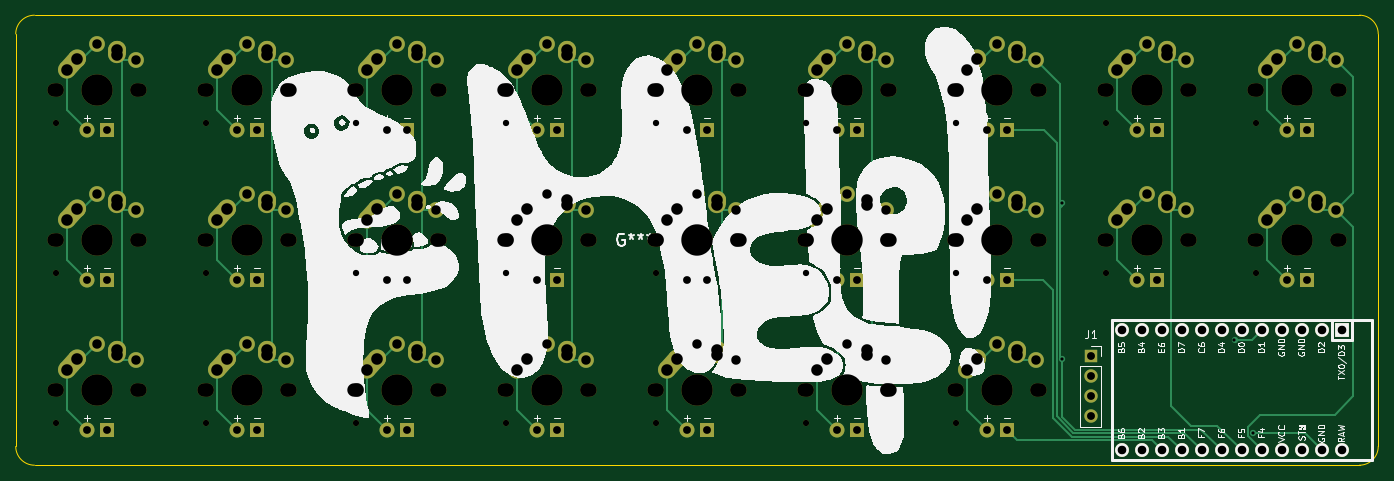
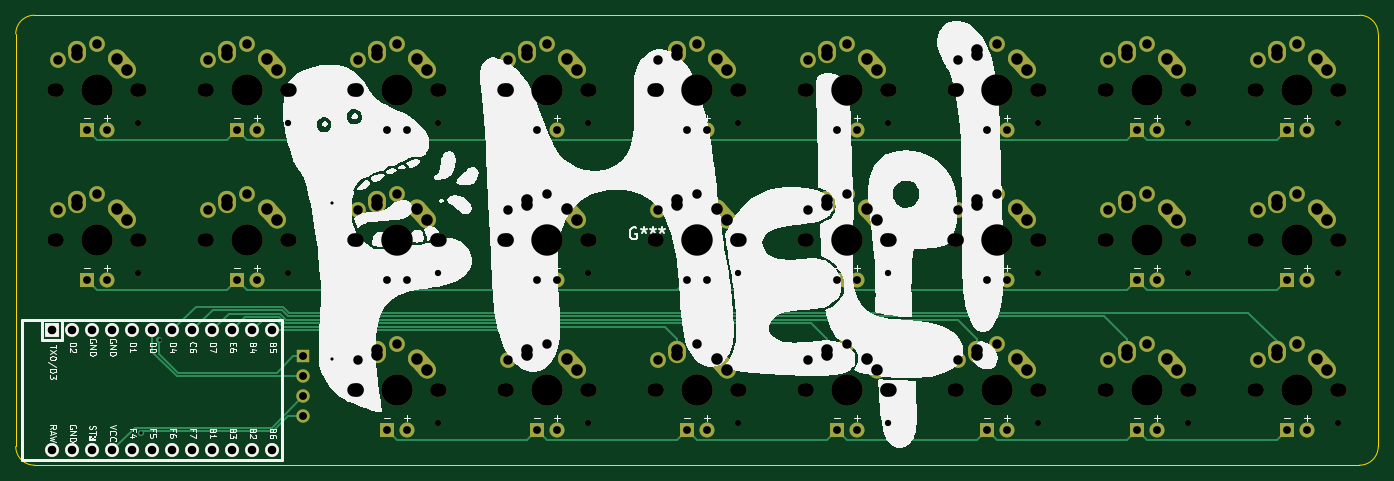
Circuit board: 11 layer files. Board 173.0 x 57.2 mm.
- bottom_copper: help-B_Cu.gbr (19009 bytes)
- bottom_mask: help-B_Mask.gbr (12815 bytes)
- paste: help-B_Paste.gbr (449 bytes)
- bottom_silk: help-B_Silkscreen.gbr (72084 bytes)
- outline: help-Edge_Cuts.gbr (973 bytes)
- top_copper: help-F_Cu.gbr (25298 bytes)
- top_mask: help-F_Mask.gbr (12815 bytes)
- paste: help-F_Paste.gbr (449 bytes)
- top_silk: help-F_Silkscreen.gbr (72127 bytes)
- drill: help-NPTH.drl (3014 bytes)
- drill: help-PTH.drl (4481 bytes)

=== bottom_copper: help-B_Cu.gbr (19009 bytes, source omitted) ===
=== bottom_mask: help-B_Mask.gbr (12815 bytes, source omitted) ===
=== paste: help-B_Paste.gbr ===
%TF.GenerationSoftware,KiCad,Pcbnew,6.99.0*%
%TF.CreationDate,2022-01-01T23:32:49+11:00*%
%TF.ProjectId,help,68656c70-2e6b-4696-9361-645f70636258,rev?*%
%TF.SameCoordinates,Original*%
%TF.FileFunction,Paste,Bot*%
%TF.FilePolarity,Positive*%
%FSLAX46Y46*%
G04 Gerber Fmt 4.6, Leading zero omitted, Abs format (unit mm)*
G04 Created by KiCad (PCBNEW 6.99.0) date 2022-01-01 23:32:49*
%MOMM*%
%LPD*%
G01*
G04 APERTURE LIST*
G04 APERTURE END LIST*
M02*

=== bottom_silk: help-B_Silkscreen.gbr (72084 bytes, source omitted) ===
=== outline: help-Edge_Cuts.gbr ===
%TF.GenerationSoftware,KiCad,Pcbnew,6.99.0*%
%TF.CreationDate,2022-01-01T23:32:50+11:00*%
%TF.ProjectId,help,68656c70-2e6b-4696-9361-645f70636258,rev?*%
%TF.SameCoordinates,Original*%
%TF.FileFunction,Profile,NP*%
%FSLAX46Y46*%
G04 Gerber Fmt 4.6, Leading zero omitted, Abs format (unit mm)*
G04 Created by KiCad (PCBNEW 6.99.0) date 2022-01-01 23:32:50*
%MOMM*%
%LPD*%
G01*
G04 APERTURE LIST*
%TA.AperFunction,Profile*%
%ADD10C,0.100000*%
%TD*%
G04 APERTURE END LIST*
D10*
X201612500Y-88900000D02*
G75*
G03*
X203993750Y-86518750I0J2381250D01*
G01*
X30956250Y-86518750D02*
G75*
G03*
X33337500Y-88900000I2381250J0D01*
G01*
X201612500Y-31750000D02*
X33337500Y-31750000D01*
X33337500Y-88900000D02*
X201612500Y-88900000D01*
X203993750Y-86518750D02*
X203993750Y-34131250D01*
X203993750Y-34131250D02*
G75*
G03*
X201612500Y-31750000I-2381250J0D01*
G01*
X30956250Y-34131250D02*
X30956250Y-86518750D01*
X33337500Y-31750000D02*
G75*
G03*
X30956250Y-34131250I0J-2381250D01*
G01*
M02*

=== top_copper: help-F_Cu.gbr (25298 bytes, source omitted) ===
=== top_mask: help-F_Mask.gbr (12815 bytes, source omitted) ===
=== paste: help-F_Paste.gbr ===
%TF.GenerationSoftware,KiCad,Pcbnew,6.99.0*%
%TF.CreationDate,2022-01-01T23:32:49+11:00*%
%TF.ProjectId,help,68656c70-2e6b-4696-9361-645f70636258,rev?*%
%TF.SameCoordinates,Original*%
%TF.FileFunction,Paste,Top*%
%TF.FilePolarity,Positive*%
%FSLAX46Y46*%
G04 Gerber Fmt 4.6, Leading zero omitted, Abs format (unit mm)*
G04 Created by KiCad (PCBNEW 6.99.0) date 2022-01-01 23:32:49*
%MOMM*%
%LPD*%
G01*
G04 APERTURE LIST*
G04 APERTURE END LIST*
M02*

=== top_silk: help-F_Silkscreen.gbr (72127 bytes, source omitted) ===
=== drill: help-NPTH.drl ===
M48
; DRILL file {KiCad 6.99.0} date Sat 01 Jan 2022 23:32:44
; FORMAT={-:-/ absolute / metric / decimal}
; #@! TF.CreationDate,2022-01-01T23:32:44+11:00
; #@! TF.GenerationSoftware,Kicad,Pcbnew,6.99.0
; #@! TF.FileFunction,NonPlated,1,2,NPTH
FMAT,2
METRIC
; #@! TA.AperFunction,NonPlated,NPTH,ComponentDrill
T1C0.800
; #@! TA.AperFunction,NonPlated,NPTH,ComponentDrill
T2C1.700
; #@! TA.AperFunction,NonPlated,NPTH,ComponentDrill
T3C1.750
; #@! TA.AperFunction,NonPlated,NPTH,ComponentDrill
T4C3.988
%
G90
G05
T1
X36.055Y-45.475
X36.055Y-64.525
X36.055Y-83.575
X55.105Y-45.475
X55.105Y-64.525
X55.105Y-83.575
X74.155Y-45.475
X74.155Y-64.525
X74.155Y-83.575
X93.205Y-45.475
X93.205Y-64.525
X93.205Y-83.575
X112.255Y-45.475
X112.255Y-64.525
X112.255Y-83.575
X131.305Y-45.475
X131.305Y-64.525
X131.305Y-83.575
X150.355Y-45.475
X150.355Y-64.525
X150.355Y-83.575
X169.405Y-45.475
X169.405Y-64.525
X188.455Y-45.475
X188.455Y-64.525
T2
X35.775Y-41.275
X35.775Y-60.325
X35.775Y-79.375
X46.775Y-41.275
X46.775Y-60.325
X46.775Y-79.375
X54.825Y-41.275
X54.825Y-60.325
X54.825Y-79.375
X65.825Y-41.275
X65.825Y-60.325
X65.825Y-79.375
X73.875Y-41.275
X73.875Y-60.325
X73.875Y-79.375
X84.875Y-41.275
X84.875Y-60.325
X84.875Y-79.375
X92.925Y-41.275
X92.925Y-60.325
X92.925Y-79.375
X103.925Y-41.275
X103.925Y-60.325
X103.925Y-79.375
X111.975Y-41.275
X111.975Y-60.325
X111.975Y-79.375
X122.975Y-41.275
X122.975Y-60.325
X122.975Y-79.375
X131.025Y-41.275
X131.025Y-60.325
X131.025Y-79.375
X142.025Y-41.275
X142.025Y-60.325
X142.025Y-79.375
X150.075Y-41.275
X150.075Y-60.325
X150.075Y-79.375
X161.075Y-41.275
X161.075Y-60.325
X161.075Y-79.375
X169.125Y-41.275
X169.125Y-60.325
X180.125Y-41.275
X180.125Y-60.325
X188.175Y-41.275
X188.175Y-60.325
X199.175Y-41.275
X199.175Y-60.325
T3
X36.195Y-41.275
X36.195Y-60.325
X36.195Y-79.375
X46.355Y-41.275
X46.355Y-60.325
X46.355Y-79.375
X55.245Y-41.275
X55.245Y-60.325
X55.245Y-79.375
X65.405Y-41.275
X65.405Y-60.325
X65.405Y-79.375
X74.295Y-41.275
X74.295Y-60.325
X74.295Y-79.375
X84.455Y-41.275
X84.455Y-60.325
X84.455Y-79.375
X93.345Y-41.275
X93.345Y-60.325
X93.345Y-79.375
X103.505Y-41.275
X103.505Y-60.325
X103.505Y-79.375
X112.395Y-41.275
X112.395Y-60.325
X112.395Y-79.375
X122.555Y-41.275
X122.555Y-60.325
X122.555Y-79.375
X131.445Y-41.275
X131.445Y-60.325
X131.445Y-79.375
X141.605Y-41.275
X141.605Y-60.325
X141.605Y-79.375
X150.495Y-41.275
X150.495Y-60.325
X150.495Y-79.375
X160.655Y-41.275
X160.655Y-60.325
X160.655Y-79.375
X169.545Y-41.275
X169.545Y-60.325
X179.705Y-41.275
X179.705Y-60.325
X188.595Y-41.275
X188.595Y-60.325
X198.755Y-41.275
X198.755Y-60.325
T4
X41.275Y-41.275
X41.275Y-60.325
X41.275Y-79.375
X60.325Y-41.275
X60.325Y-60.325
X60.325Y-79.375
X79.375Y-41.275
X79.375Y-60.325
X79.375Y-79.375
X98.425Y-41.275
X98.425Y-60.325
X98.425Y-79.375
X117.475Y-41.275
X117.475Y-60.325
X117.475Y-79.375
X136.525Y-41.275
X136.525Y-60.325
X136.525Y-79.375
X155.575Y-41.275
X155.575Y-60.325
X155.575Y-79.375
X174.625Y-41.275
X174.625Y-60.325
X193.675Y-41.275
X193.675Y-60.325
T0
M30

=== drill: help-PTH.drl ===
M48
; DRILL file {KiCad 6.99.0} date Sat 01 Jan 2022 23:32:44
; FORMAT={-:-/ absolute / metric / decimal}
; #@! TF.CreationDate,2022-01-01T23:32:44+11:00
; #@! TF.GenerationSoftware,Kicad,Pcbnew,6.99.0
; #@! TF.FileFunction,Plated,1,2,PTH
FMAT,2
METRIC
; #@! TA.AperFunction,Plated,PTH,ViaDrill
T1C0.400
; #@! TA.AperFunction,Plated,PTH,ComponentDrill
T2C0.991
; #@! TA.AperFunction,Plated,PTH,ComponentDrill
T3C1.000
; #@! TA.AperFunction,Plated,PTH,ComponentDrill
T4C1.092
; #@! TA.AperFunction,Plated,PTH,ComponentDrill
T5C1.200
; #@! TA.AperFunction,Plated,PTH,ComponentDrill
T6C1.470
%
G90
G05
T1
X163.893Y-55.562
X163.893Y-75.406
X185.737Y-73.025
X188.119Y-84.862
T2
X40.005Y-46.355
X40.005Y-65.405
X40.005Y-84.455
X42.545Y-46.355
X42.545Y-65.405
X42.545Y-84.455
X59.055Y-46.355
X59.055Y-65.405
X59.055Y-84.455
X61.595Y-46.355
X61.595Y-65.405
X61.595Y-84.455
X78.105Y-46.355
X78.105Y-65.405
X78.105Y-84.455
X80.645Y-46.355
X80.645Y-65.405
X80.645Y-84.455
X97.155Y-46.355
X97.155Y-65.405
X97.155Y-84.455
X99.695Y-46.355
X99.695Y-65.405
X99.695Y-84.455
X116.205Y-46.355
X116.205Y-65.405
X116.205Y-84.455
X118.745Y-46.355
X118.745Y-65.405
X118.745Y-84.455
X135.255Y-46.355
X135.255Y-65.405
X135.255Y-84.455
X137.795Y-46.355
X137.795Y-65.405
X137.795Y-84.455
X154.305Y-46.355
X154.305Y-65.405
X154.305Y-84.455
X156.845Y-46.355
X156.845Y-65.405
X156.845Y-84.455
X173.355Y-46.355
X173.355Y-65.405
X175.895Y-46.355
X175.895Y-65.405
X192.405Y-46.355
X192.405Y-65.405
X194.945Y-46.355
X194.945Y-65.405
T3
X167.506Y-75.089
X167.506Y-77.629
X167.506Y-80.169
X167.506Y-82.709
T4
X171.393Y-71.755
X171.393Y-86.995
X173.933Y-71.755
X173.933Y-86.995
X176.473Y-71.755
X176.473Y-86.995
X179.013Y-71.755
X179.013Y-86.995
X181.553Y-71.755
X181.553Y-86.995
X184.093Y-71.755
X184.093Y-86.995
X186.633Y-71.755
X186.633Y-86.995
X189.173Y-71.755
X189.173Y-86.995
X191.713Y-71.755
X191.713Y-86.995
X194.253Y-71.755
X194.253Y-86.995
X196.793Y-71.755
X196.793Y-86.995
X199.333Y-71.755
X199.333Y-86.995
T5
X41.275Y-35.375
X41.275Y-54.425
X41.275Y-73.475
X46.275Y-37.475
X46.275Y-56.525
X46.275Y-75.575
X60.325Y-35.375
X60.325Y-54.425
X60.325Y-73.475
X65.325Y-37.475
X65.325Y-56.525
X65.325Y-75.575
X79.375Y-35.375
X79.375Y-54.425
X79.375Y-73.475
X84.375Y-37.475
X84.375Y-56.525
X84.375Y-75.575
X98.425Y-35.375
X98.425Y-54.425
X98.425Y-73.475
X103.425Y-37.475
X103.425Y-56.525
X103.425Y-75.575
X117.475Y-35.375
X117.475Y-54.425
X117.475Y-73.475
X122.475Y-37.475
X122.475Y-56.525
X122.475Y-75.575
X136.525Y-35.375
X136.525Y-54.425
X136.525Y-73.475
X141.525Y-37.475
X141.525Y-56.525
X141.525Y-75.575
X155.575Y-35.375
X155.575Y-54.425
X155.575Y-73.475
X160.575Y-37.475
X160.575Y-56.525
X160.575Y-75.575
X174.625Y-35.375
X174.625Y-54.425
X179.625Y-37.475
X179.625Y-56.525
X193.675Y-35.375
X193.675Y-54.425
X198.675Y-37.475
X198.675Y-56.525
T6
X37.465Y-38.735
X37.465Y-57.785
X37.465Y-76.835
X38.775Y-37.275
X38.775Y-56.325
X38.775Y-75.375
X43.775Y-36.775
X43.775Y-55.825
X43.775Y-74.875
X43.815Y-36.195
X43.815Y-55.245
X43.815Y-74.295
X56.515Y-38.735
X56.515Y-57.785
X56.515Y-76.835
X57.825Y-37.275
X57.825Y-56.325
X57.825Y-75.375
X62.825Y-36.775
X62.825Y-55.825
X62.825Y-74.875
X62.865Y-36.195
X62.865Y-55.245
X62.865Y-74.295
X75.565Y-38.735
X75.565Y-57.785
X75.565Y-76.835
X76.875Y-37.275
X76.875Y-56.325
X76.875Y-75.375
X81.875Y-36.775
X81.875Y-55.825
X81.875Y-74.875
X81.915Y-36.195
X81.915Y-55.245
X81.915Y-74.295
X94.615Y-38.735
X94.615Y-57.785
X94.615Y-76.835
X95.925Y-37.275
X95.925Y-56.325
X95.925Y-75.375
X100.925Y-36.775
X100.925Y-55.825
X100.925Y-74.875
X100.965Y-36.195
X100.965Y-55.245
X100.965Y-74.295
X113.665Y-38.735
X113.665Y-57.785
X113.665Y-76.835
X114.975Y-37.275
X114.975Y-56.325
X114.975Y-75.375
X119.975Y-36.775
X119.975Y-55.825
X119.975Y-74.875
X120.015Y-36.195
X120.015Y-55.245
X120.015Y-74.295
X132.715Y-38.735
X132.715Y-57.785
X132.715Y-76.835
X134.025Y-37.275
X134.025Y-56.325
X134.025Y-75.375
X139.025Y-36.775
X139.025Y-55.825
X139.025Y-74.875
X139.065Y-36.195
X139.065Y-55.245
X139.065Y-74.295
X151.765Y-38.735
X151.765Y-57.785
X151.765Y-76.835
X153.075Y-37.275
X153.075Y-56.325
X153.075Y-75.375
X158.075Y-36.775
X158.075Y-55.825
X158.075Y-74.875
X158.115Y-36.195
X158.115Y-55.245
X158.115Y-74.295
X170.815Y-38.735
X170.815Y-57.785
X172.125Y-37.275
X172.125Y-56.325
X177.125Y-36.775
X177.125Y-55.825
X177.165Y-36.195
X177.165Y-55.245
X189.865Y-38.735
X189.865Y-57.785
X191.175Y-37.275
X191.175Y-56.325
X196.175Y-36.775
X196.175Y-55.825
X196.215Y-36.195
X196.215Y-55.245
T0
M30

